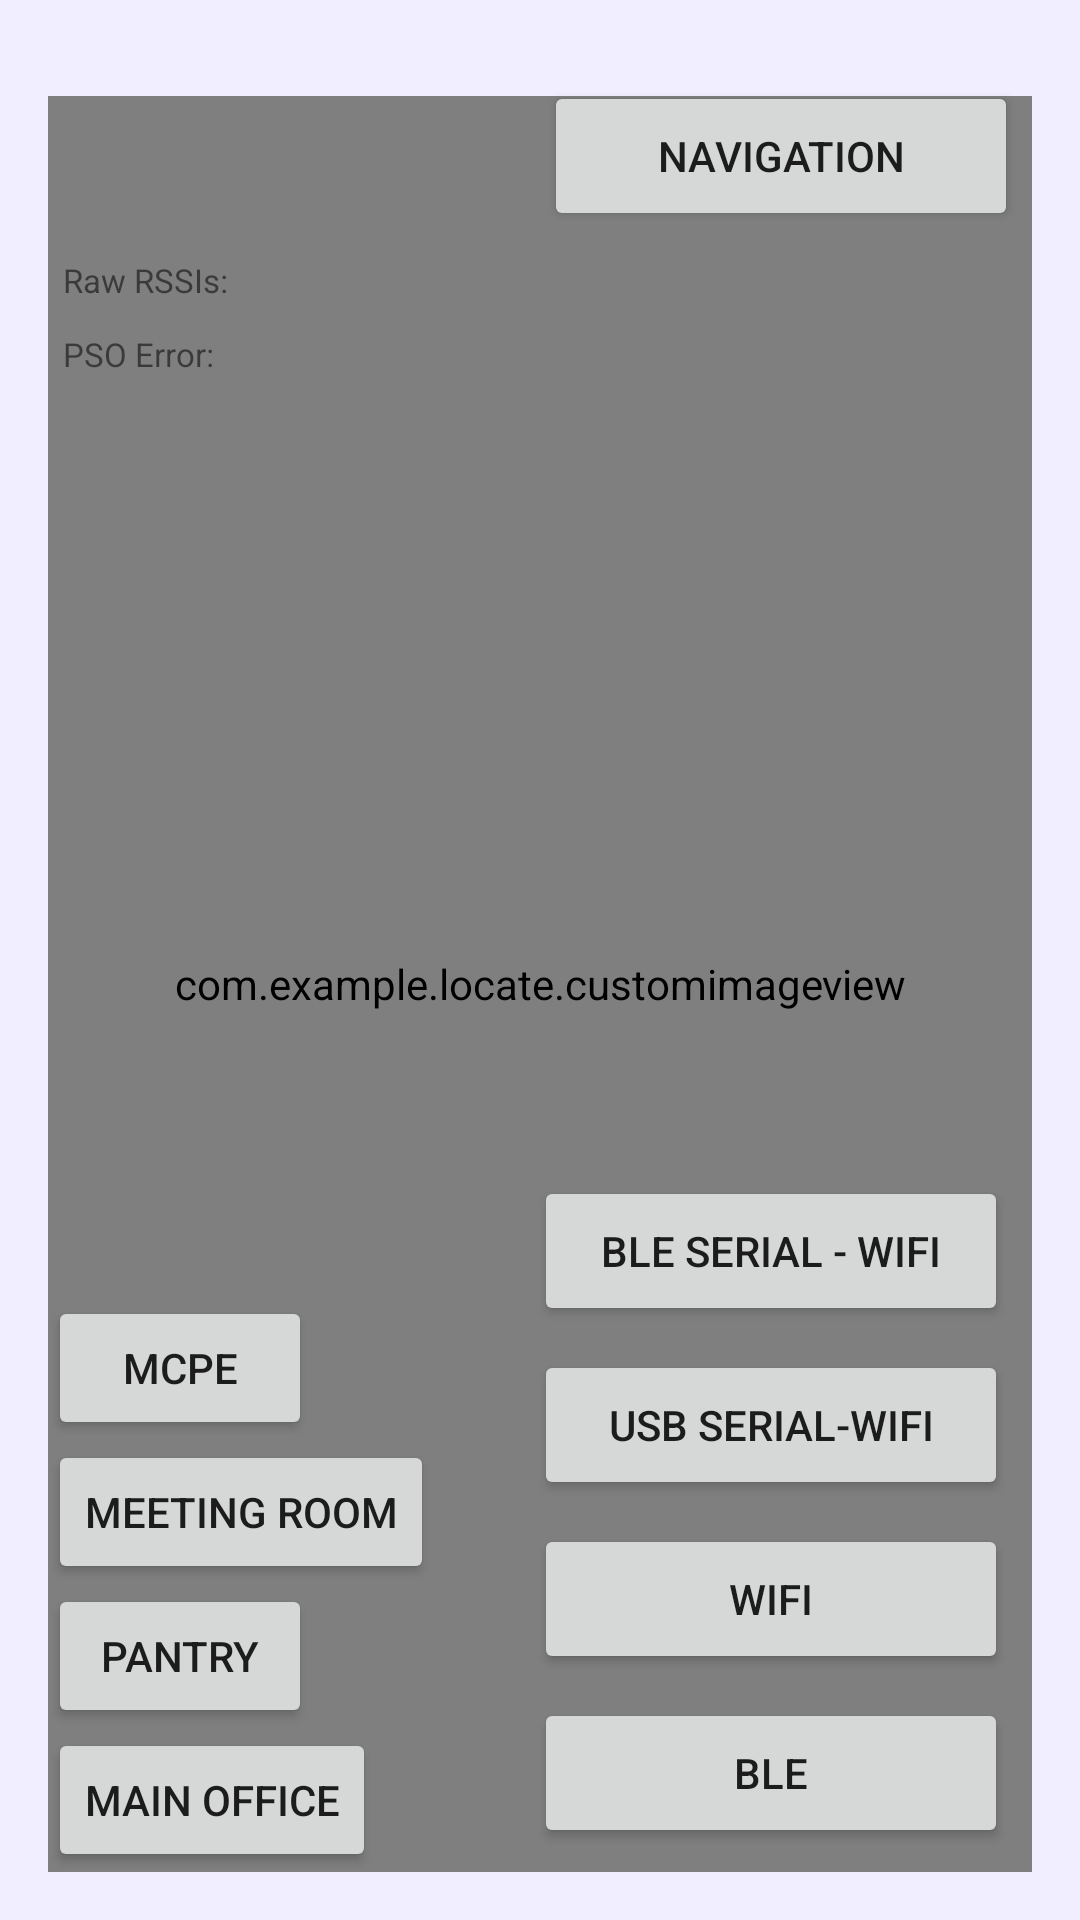

Layout XML and referenced resources for this Android screen:
<!-- AndroidManifest.xml: application theme Theme.AppCompat.Light.NoActionBar -->
<!-- res/layout/activity_main.xml -->
<?xml version="1.0" encoding="utf-8"?>
<androidx.constraintlayout.widget.ConstraintLayout xmlns:android="http://schemas.android.com/apk/res/android"
    xmlns:app="http://schemas.android.com/apk/res-auto"
    xmlns:tools="http://schemas.android.com/tools"
    android:layout_width="match_parent"
    android:layout_height="match_parent"
    android:layout_margin="0dp"
    android:background="#F1EEFF"
    android:padding="16dp"
    android:weightSum="1">


    <RelativeLayout
        android:id="@+id/fragment"
        android:layout_width="0dp"
        android:layout_height="400dp"
        android:gravity="top"
        app:layout_behavior="@string/appbar_scrolling_view_behavior"
        app:layout_constraintStart_toStartOf="parent"
        app:layout_constraintTop_toBottomOf="@+id/appBarLayout" />

    <com.google.android.material.appbar.AppBarLayout
        android:id="@+id/appBarLayout"
        android:layout_width="match_parent"
        android:layout_height="40dp"
        android:background="#FF0000"
        android:visibility="invisible"
        app:layout_constraintStart_toStartOf="parent"
        app:layout_constraintTop_toTopOf="parent">

        <androidx.appcompat.widget.Toolbar
            android:id="@+id/toolbar"
            android:layout_width="match_parent"
            android:layout_height="?attr/actionBarSize"
            android:layout_gravity="top"
            android:background="@color/purple_200"
            android:gravity="top"
            android:visibility="invisible" />

    </com.google.android.material.appbar.AppBarLayout>

    <Button
        android:id="@+id/buttonNavigation"
        android:layout_width="158dp"
        android:layout_height="50dp"
        android:text="Navigation"
        android:layout_marginTop="16dp"
        app:layout_constraintBottom_toTopOf="@+id/imageView_map"
        app:layout_constraintEnd_toEndOf="parent"
        app:layout_constraintHorizontal_bias="0.972"
        app:layout_constraintStart_toStartOf="parent"
        app:layout_constraintTop_toTopOf="parent"
        app:layout_constraintVertical_bias="0.1" />

    <TextView
        android:id="@+id/navigationHint"
        android:layout_width="0dp"
        android:layout_height="wrap_content"
        android:layout_marginEnd="8dp"
        android:text=""
        android:textColor="#000000"
        android:textSize="16sp"
        app:layout_constraintEnd_toStartOf="@+id/buttonNavigation"
        app:layout_constraintTop_toTopOf="@+id/buttonNavigation"
        app:layout_constraintBottom_toBottomOf="@+id/buttonNavigation"
        app:layout_constraintStart_toStartOf="parent" />

    <Button
        android:id="@+id/buttonWIFI"
        android:layout_width="158dp"
        android:layout_height="50dp"
        android:layout_marginEnd="8dp"
        android:layout_marginBottom="8dp"
        android:text="WIFI"
        app:layout_constraintBottom_toTopOf="@+id/buttonBLE"
        app:layout_constraintEnd_toEndOf="parent" />

    <Button
        android:id="@+id/buttonBLE"
        android:layout_width="158dp"
        android:layout_height="50dp"
        android:layout_marginEnd="8dp"
        android:layout_marginBottom="8dp"
        android:text="BLE"
        app:layout_constraintBottom_toBottomOf="parent"
        app:layout_constraintEnd_toEndOf="parent" />

    <Button
        android:id="@+id/buttonStop"
        android:layout_width="158dp"
        android:layout_height="50dp"
        android:layout_marginEnd="8dp"
        android:layout_marginBottom="68dp"
        android:text="STOP"
        android:visibility="invisible"
        app:layout_constraintBottom_toTopOf="@+id/buttonUSB"
        app:layout_constraintEnd_toEndOf="parent"
        tools:visibility="invisible" />

    <Button
        android:id="@+id/buttonBLESerial"
        android:layout_width="158dp"
        android:layout_height="50dp"
        android:layout_marginEnd="8dp"
        android:layout_marginBottom="8dp"
        android:text="BLE Serial - wifi"
        app:layout_constraintBottom_toTopOf="@+id/buttonUSB"
        app:layout_constraintEnd_toEndOf="parent" />

    <Button
        android:id="@+id/buttonUSB"
        android:layout_width="158dp"
        android:layout_height="50dp"
        android:layout_marginEnd="8dp"
        android:layout_marginBottom="8dp"
        android:text="USB SERIAL-wifi"
        app:layout_constraintBottom_toTopOf="@+id/buttonWIFI"
        app:layout_constraintEnd_toEndOf="parent" />

    <Button
        android:id="@+id/buttonMainOffice"
        android:layout_width="wrap_content"
        android:layout_height="wrap_content"
        android:text="Main Office"
        app:layout_constraintBottom_toBottomOf="parent"
        app:layout_constraintStart_toStartOf="parent" />

    
    <Button
        android:id="@+id/buttonPantry"
        android:layout_width="wrap_content"
        android:layout_height="wrap_content"
        android:text="Pantry"
        app:layout_constraintBottom_toTopOf="@id/buttonMainOffice"
        app:layout_constraintStart_toStartOf="parent" />

    
    <Button
        android:id="@+id/buttonMeetingRoom"
        android:layout_width="wrap_content"
        android:layout_height="wrap_content"
        android:text="Meeting Room"
        app:layout_constraintBottom_toTopOf="@id/buttonPantry"
        app:layout_constraintStart_toStartOf="parent" />

    <Button
        android:id="@+id/buttonmcpeArea"
        android:layout_width="wrap_content"
        android:layout_height="wrap_content"
        android:text="MCPE"
        app:layout_constraintBottom_toTopOf="@id/buttonMeetingRoom"
        app:layout_constraintStart_toStartOf="parent" />


    <com.example.locate.customimageview
        android:id="@+id/imageView_map"
        android:layout_width="match_parent"
        android:layout_height="match_parent"
        android:scaleType="matrix"
        app:layout_constraintBottom_toBottomOf="parent"
        app:layout_constraintTop_toBottomOf="@+id/fragment"
        app:layout_constraintVertical_bias="1.0"
        android:layout_marginTop="16dp"
        app:srcCompat="@drawable/map_with_beacons"
        tools:layout_editor_absoluteX="8dp" />

    <TextView
        android:id="@+id/raw_RSSI_text"
        android:layout_width="match_parent"
        android:layout_height="wrap_content"
        android:layout_marginBottom="-50dp"
        android:padding="5dp"
        android:text="Raw RSSIs:"
        android:textSize="11sp"
        app:layout_constraintBottom_toBottomOf="@id/appBarLayout"
        tools:ignore="MissingConstraints"
        tools:layout_editor_absoluteX="0dp" />

    


    <TextView
        android:id="@+id/pso_Error_text"
        android:layout_width="match_parent"
        android:layout_height="wrap_content"
        android:padding="5dp"
        android:text="PSO Error:"
        android:textSize="11sp"
        app:layout_constraintTop_toBottomOf="@id/raw_RSSI_text"
        tools:ignore="MissingConstraints" />


</androidx.constraintlayout.widget.ConstraintLayout>
<!-- resources referenced by this layout -->
<resources>
  <color name="purple_200">#FFBB86FC</color>
  <!-- drawable map_with_beacons: png bitmap (drawable, 366251 bytes) -->
</resources>
